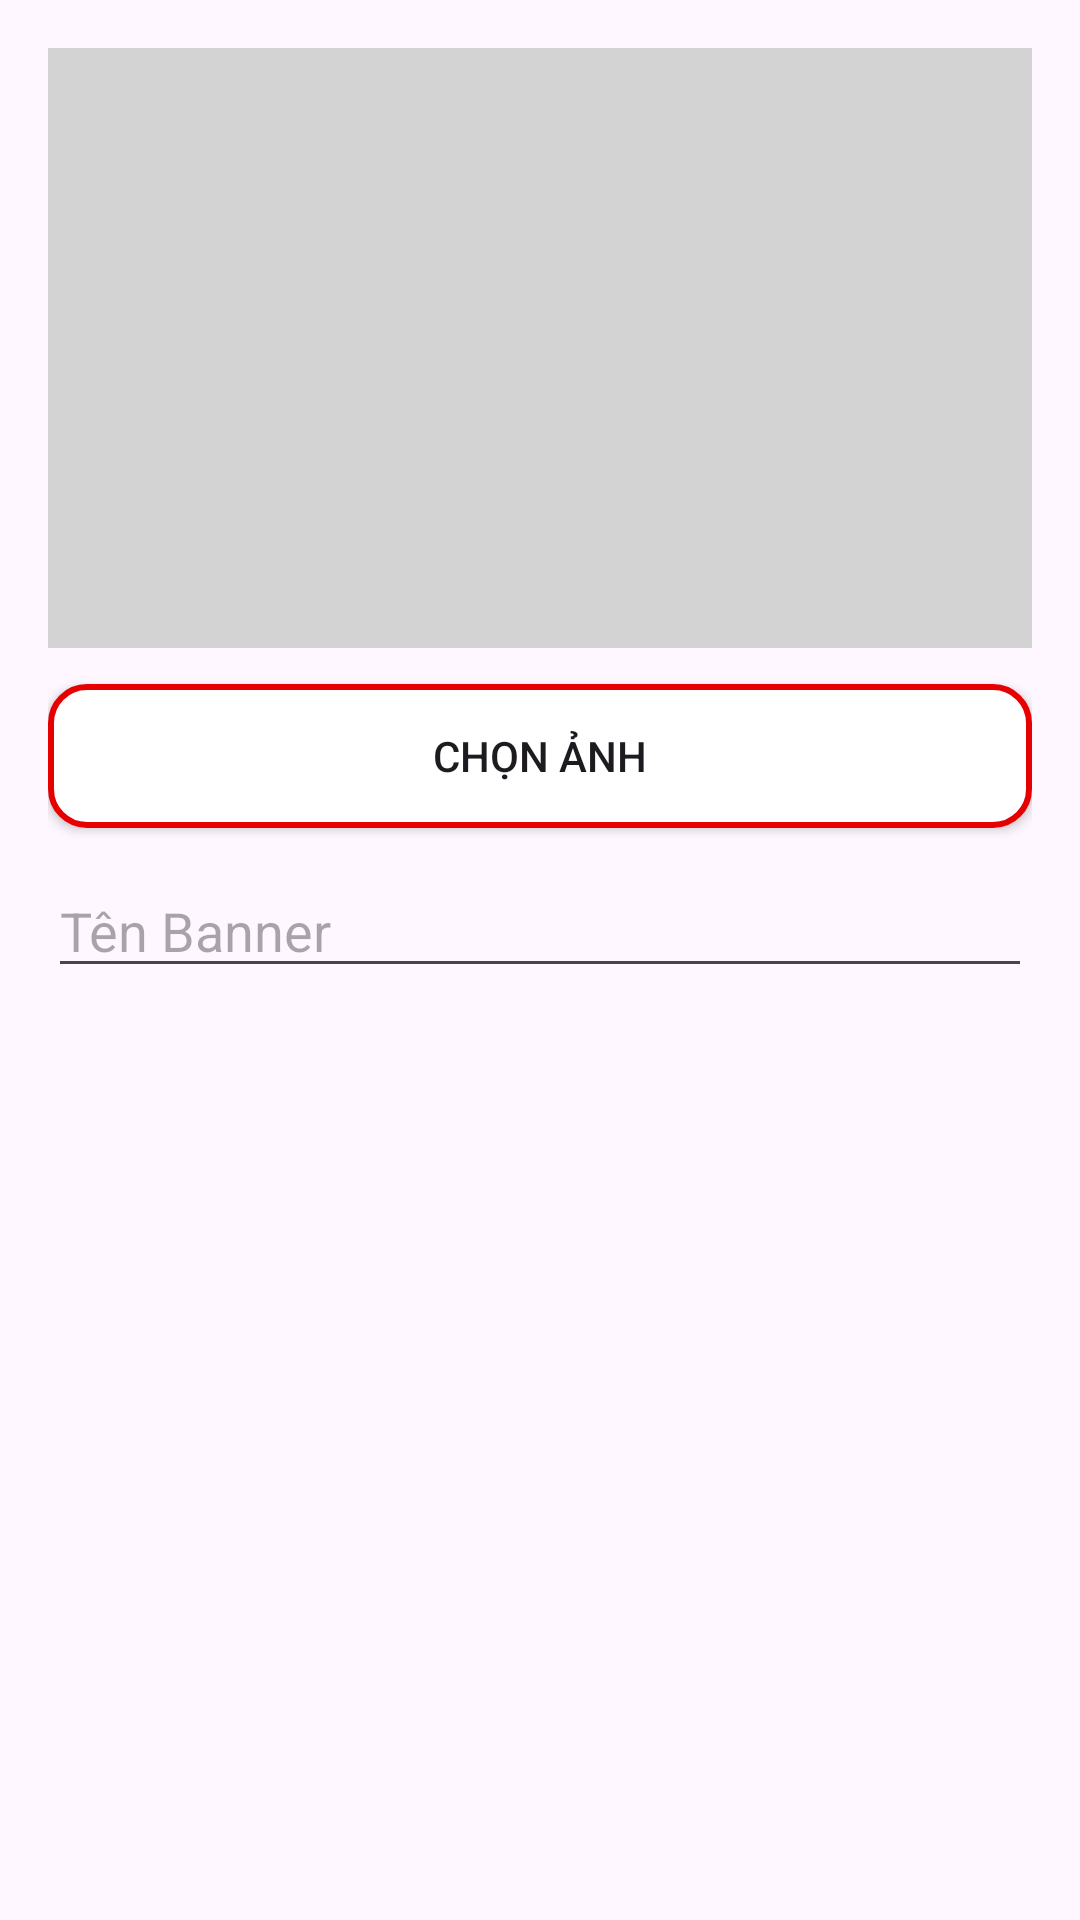

Android layout source for this screen:
<!-- AndroidManifest.xml: application theme Theme.NTTCinemas -->
<!-- res/layout/dialog_add_edit_banner.xml -->
<LinearLayout xmlns:android="http://schemas.android.com/apk/res/android"
    xmlns:tools="http://schemas.android.com/tools"
    android:layout_width="match_parent"
    android:layout_height="wrap_content"
    android:orientation="vertical"
    android:padding="16dp">

    
    <ImageView
        android:id="@+id/bannerImageView"
        android:layout_width="match_parent"
        android:layout_height="200dp"
        android:background="@color/gray"
        android:scaleType="centerCrop" />

    
    <androidx.appcompat.widget.AppCompatButton
        android:id="@+id/btnChooseImage"
        android:layout_marginTop="12dp"
        android:layout_width="match_parent"
        android:layout_height="wrap_content"
        android:background="@drawable/bg_dk"
        android:text="Chọn Ảnh" />

    
    <EditText
        android:id="@+id/edtBannerName"
        android:layout_width="match_parent"
        android:layout_height="wrap_content"
        android:layout_marginTop="12dp"
        android:hint="Tên Banner"
        tools:ignore="TouchTargetSizeCheck" />


</LinearLayout>
<!-- resources referenced by this layout -->
<resources>
  <color name="gray">#D3D3D3</color>
  <!-- drawable bg_dk (drawable) -->
  <?xml version="1.0" encoding="utf-8"?>
  <layer-list xmlns:android="http://schemas.android.com/apk/res/android">
  
      
  
  
      
      <item>
          <shape>
              <solid android:color="#FFFFFF" /> 
              <corners android:radius="12dp" /> 
              <stroke android:width="2dp" android:color="#E60000" /> 
          </shape>
      </item>
  </layer-list>
  <style name="Theme.NTTCinemas" parent="Base.Theme.NTTCinemas" />
  <style name="Base.Theme.NTTCinemas" parent="Theme.Material3.DayNight.NoActionBar">
          
          
      </style>
</resources>
